Run: headless pygame with SDL's dummy video driver; simulated clock (each Clock.tick advances the game by its frame time, no real sleeping); random seed 0; keys injected as events and as key.get_pressed() state; no mouse input.
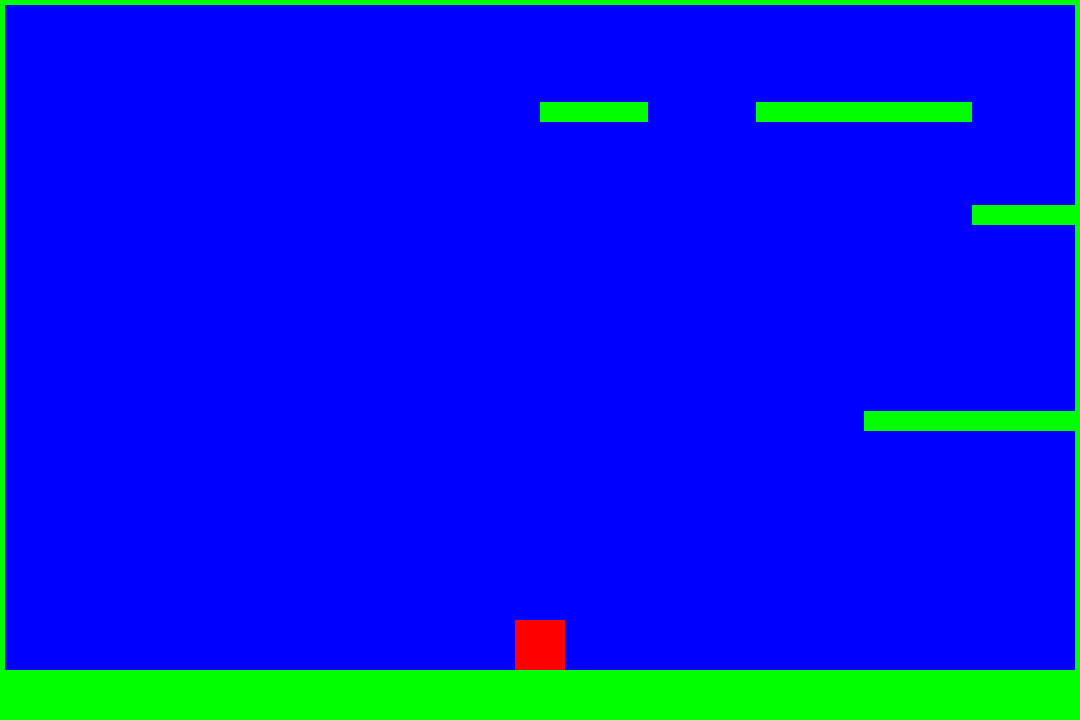
Frame 1 of 4 · flips 1–60 · no input
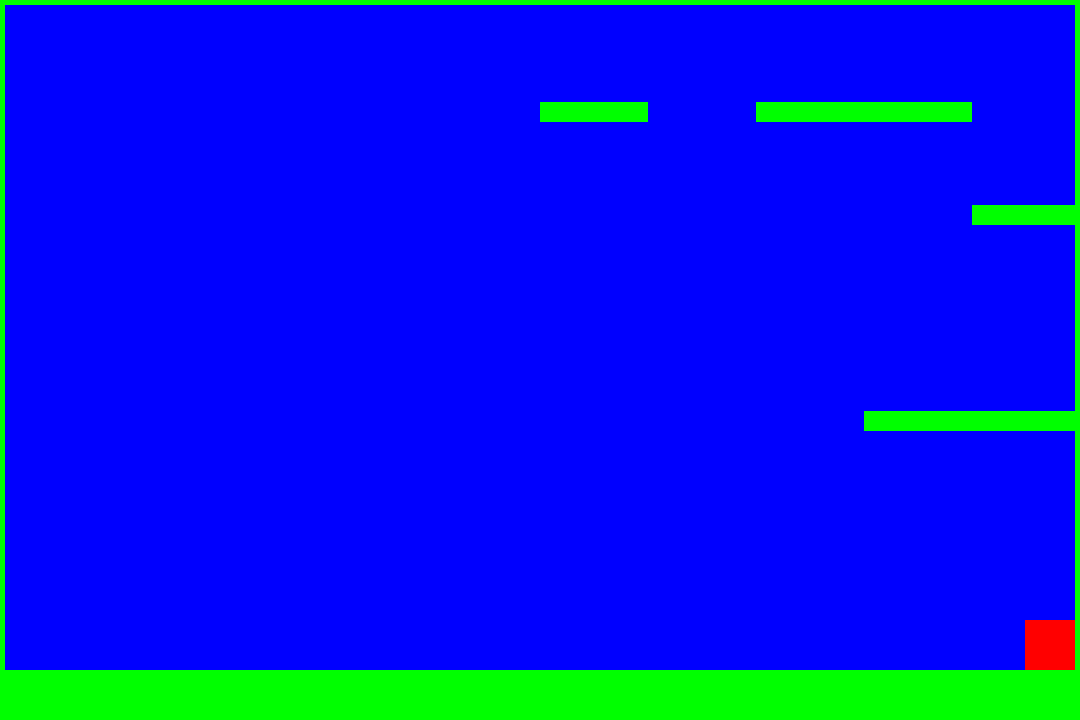
Frame 2 of 4 · flips 61–180 · tapped SPACE, RETURN · held RIGHT (→), D
Frame 3 of 4 · flips 181–300 · held DOWN (↓), S · screen unchanged from frame 2, image omitted
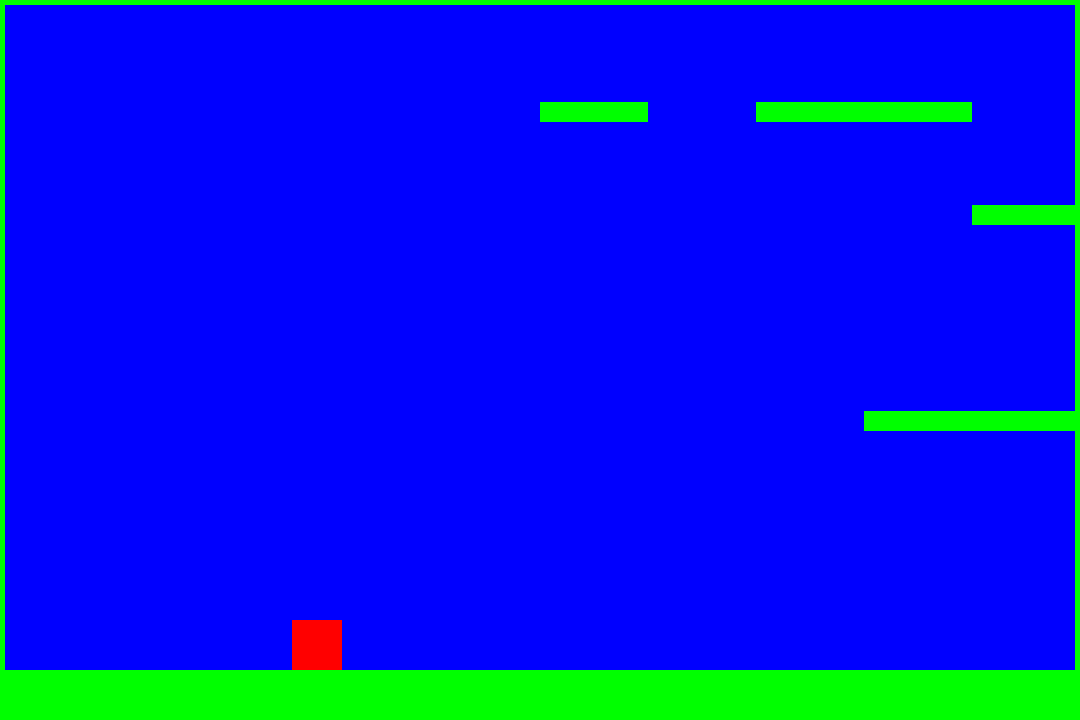
Frame 4 of 4 · flips 301–420 · held LEFT (←), A, UP (↑), W

The pygame program that drew these frames:

#   
#   V1.0.10.0
#   
#   + Added levels up to 3 however 2 & 3 are not completed
#   + Added escape menu
#   + Game prepared for the addition of buttons
#


import pygame
import pygame.gfxdraw
import random
pygame.init()

def printStats():
    print("\n")
    print("scene: " + scene)
    print("")
    print("player[0]: " + str(player[0]))
    print("player[1]: " + str(player[1]))
    print("velocity: " + str(vel))
    print("playerJumpAllowed: " + str(playerJumpAllowed()))
    print("playerLeftWallJumpAllowed: " + str(playerLeftWallJumpAllowed()))
    print("playerRightWallJumpAllowed: " + str(playerRightWallJumpAllowed()))
    print("jumpAllowed: " + str(jumpAllowed))
    print("doubleJumpAllowed: " + str(doubleJumpAllowed))
    print("doubleJump: " + str(doubleJump))
    print("inAir: " + str(inAir))
    print("\n")

def playerJumpAllowed():
    for i in range(len(boxes)):
        if ( max(player[0]+player[2],boxes[i][0]+boxes[i][2]) - min(player[0],boxes[i][0]) ) < ( player[2] + boxes[i][2] ): 
            if (player[1] + player[3]) == boxes[i][1]:
                return True
    return False

def playerLeftWallJumpAllowed():
    for i in range(len(boxes)):
        if ( max(player[1]+player[3],boxes[i][1]+boxes[i][3]) - min(player[1],boxes[i][1]) ) < ( player[3] + boxes[i][3] ): 
            if player[0] == boxes[i][0] + boxes[i][2]:
                return True
    return False

def playerRightWallJumpAllowed():
    for i in range(len(boxes)):
        if ( max(player[1]+player[3],boxes[i][1]+boxes[i][3]) - min(player[1],boxes[i][1]) ) < ( player[3] + boxes[i][3] ): 
            if player[0] + player[2] == boxes[i][0]:
                return True
    return False

def rectToRectCollision(a,b):
    leftSide = min( a[0], b[0] )                        # Side furthest left
    rightSide = max( a[0]+a[2], b[0]+b[2] )             # Side furthest right
    if ( rightSide - leftSide ) < ( a[2] + b[2] ):      # if distance between outer edges of boxes is less than the width of them both combined
        topSide = min( a[1], b[1] )                     # Side furthest up
        bottomSide = max( a[1]+a[3], b[1]+b[3] )        # Side furthest down
        if ( bottomSide - topSide ) < ( a[3] + b[3] ):  # if distance between top and bottom of boxes is less than the height of them both combined
            return True

def loadLevel(n):
    resetPlayer()
    global scene
    scene = "level_" + str(n+1)
    global boxes
    boxes = level[n]

def resetPlayer():
    player[0] = size[0]/2 - (player[2]/2)
    player[1] = size[1] - 70 - player[3]
    player[2] = 50
    player[3] = 50
    vel[0] = 0
    vel[1] = 0


BLACK   = (   0,   0,   0)
WHITE   = ( 255, 255, 255)
RED     = ( 255,   0,   0)
GREEN   = (   0, 255,   0)
BLUE    = (   0,   0, 255)

size = (1080, 720)
screen = pygame.display.set_mode(size)
pygame.display.set_caption("mygame.my")
clock = pygame.time.Clock()
done = False

#   main_menu, instructions, level_(1-10), credits
scene = "level_1"
escape = False
 
#           [x, y,  w,  h,  c]
player =    [0, 0,  50, 50, RED]
player[0] = size[0]/2 - (player[2]/2)
player[1] = size[1] - 70 - player[3]
vel = [0,0]
playerSpeed = 8
playerJump = 6

GRAVITY = 13      # pixels per second
FRICTION = 0.95

level = []     # MAKE ALL WIDTH/HEIGHTS DIVISIBLE BY 50 SO THAT TEXTURES CAN LINE PROPERLY
level.append([])
level[0].append([  0,            size[1]-50,      size[0],    50,     GREEN   ])      # Ground
level[0].append([  360,           250,            350,        100,    GREEN   ])      # Middle Platform
level[0].append([  0,          180,               100,        550,    GREEN   ])      # Left block
level[0].append([  1080-300,    720-200,          300,        200,    GREEN   ])      # Right block 1
level[0].append([  1080-150,    720-350,          150,        150,    GREEN   ])      # Right block 2

level.append([])
level[1].append([  0,            size[1]-50,      size[0],    50,     GREEN   ])      # Ground
level[1].append([  360,           250,            350,        100,    GREEN   ])      # Middle Platform
level[1].append([  1080-300,    720-200,          300,        200,    GREEN   ])      # Right block 1
level[1].append([  1080-150,    720-350,          150,        150,    GREEN   ])      # Right block 2

level.append([])
level[2].append([  0,            size[1]-50,      size[0],    50,     GREEN   ])      # Ground
level[2].append([  360,           250,            350,        100,    GREEN   ])      # Middle Platform



boxes = []
boxes.append([  0,            size[1]-50,     size[0],    50,       GREEN   ])  # Ground
boxes.append([  0,            -45,            size[0],    50,       GREEN   ])  # Roof
boxes.append([  -45,          0,              50,         size[1],  GREEN   ])  # Left wall
boxes.append([  size[0]-5,    0,              50,         size[1],  GREEN   ])  # Right wall

for x in range(0,10):
    for y in range(1,6):
        if random.random() < 0.25:
            w = size[0]/10
            h = size[1]/7
            boxes.append([  x*w,    y*h,    w,  20, GREEN   ])

jumpAllowed = False         # variable to stop repeated jumping
doubleJumpAllowed = False
doubleJump = False          # variable to enable double jumping
inAir = True                # tracks whether player was in air in the previous frame

moveUp = False
moveRight = False
moveLeft = False


print("Welcome to rectangle thingy with: ")
print("  - Left/Right Movement")
print("  - Jumping")
print("  - Gravity")
print("  - Collision with other rectangles")

 
# -------- Main Program Loop -----------
while not done:
    ## MAIN EVENT LOOP ##
    
    # --- User Input --- #
    for event in pygame.event.get():    # User did something
        if event.type == pygame.QUIT:   # If user clicked close
            done = True
        elif event.type == pygame.KEYDOWN:
            if event.key == pygame.K_UP:
                moveUp = True
            elif event.key == pygame.K_RIGHT:
                moveRight = True
            elif event.key == pygame.K_LEFT:
                moveLeft = True
            elif event.key == pygame.K_ESCAPE:
                if "level" in scene:
                    if escape:
                        escape = False
                    else:
                        escape = True
            elif event.key == pygame.K_s:
                printStats()
            elif event.key == pygame.K_m:
                escape = False
                scene = "main_menu"
            elif event.key == pygame.K_1:
                loadLevel(0)
            elif event.key == pygame.K_2:
                loadLevel(1)
            elif event.key == pygame.K_3:
                loadLevel(2)
        elif event.type == pygame.KEYUP:
            if event.key == pygame.K_UP:
                moveUp = False
            elif event.key == pygame.K_RIGHT:
                moveRight = False
            elif event.key == pygame.K_LEFT:
                moveLeft = False

    if scene == "main_menu":
        # --- Rendering --- #
        screen.fill(GREEN)
        pygame.draw.rect(screen, RED, [390,250,300,100])
        
    
    if "level" in scene:    # if current scene is a level
        if not escape:      # only peform player movement if not in escape/pause screen
            # --- xAxis Movement --- #    
            if moveRight:
                if playerJumpAllowed():
                    vel[0] -= playerSpeed/30
                else:
                    vel[0] -= playerSpeed/(30*2)
                if vel[0] < -playerSpeed:
                    vel[0] = -playerSpeed
            elif moveLeft:
                if playerJumpAllowed():
                    vel[0] += playerSpeed/30
                else:
                    vel[0] += playerSpeed/(30*2)
                if vel[0] > playerSpeed:
                    vel[0] = playerSpeed

            # --- Jumping --- #
            jumpGround = playerJumpAllowed()
            jumpLeft = playerLeftWallJumpAllowed()
            jumpRight = playerRightWallJumpAllowed()
            jumpAny = playerJumpAllowed() or playerLeftWallJumpAllowed() or playerRightWallJumpAllowed()    # whether any jumping is allowed
            
            if not inAir and not jumpAny:   # allow double jumping if player was on ground in previous frame but not in the current frame
                doubleJumpAllowed = True
            if jumpAny:             # if all of the types of jumping are not allowed, player is "inAir"
                inAir = False
            else:
                inAir = True
            if doubleJumpAllowed and not moveUp:    # if double jumping is allowed and player lets go of jump key 
                doubleJumpAllowed = False   
                doubleJump = True
            
            if not moveUp:
                if jumpAny:
                    jumpAllowed = True      # stops repeated jumping

            else:
                if jumpAllowed:  
                    if jumpGround:
                        vel[1] = playerJump
                        jumpAllowed = False
                    elif jumpLeft:
                        if vel[1] < 0:
                            vel[1] = playerJump
                            vel[0] = -2
                            jumpAllowed = False
                    elif jumpRight:
                        if vel[1] < 0:
                            vel[1] = playerJump
                            vel[0] = 2
                            jumpAllowed = False           
                if doubleJump:
                    vel[1] = playerJump
                    doubleJump = False        
            # --- Rendering --- #
            
            screen.fill(BLUE)

            pygame.draw.rect(screen, player[4], [player[0],player[1],player[2],player[3]])      # Draw player 

            for i in range(len(boxes)):
                pygame.draw.rect(screen, boxes[i][4], [boxes[i][0],boxes[i][1],boxes[i][2],boxes[i][3]])    # Draw boxes


            # --- Gravity --- #
            vel[1] -= GRAVITY/60

            # --- Friction -- #
            if not moveLeft and not moveRight and playerJumpAllowed():  # only perform friction if player is not moving and player is on ground
                if vel[0] != 0:
                    vel[0] *= FRICTION
                if vel[0] < 1/60 and vel[0] > -1/60:    # makes players velocity actually reach zero and not extremely small
                    vel[0] = 0
                

            # --- Velocity Movement --- #
            player[0] -= vel[0]
            player[1] -= vel[1]

            # --- Collision --- #
            for i in range(len(boxes)):     # For every box in boxes array
                if(rectToRectCollision(player,boxes[i])):   # if player colliding with box
                    N = player[1] + player[3] - boxes[i][1]     # distance between bottom of player and top of box
                    E = boxes[i][0] + boxes[i][2] - player[0]   # distance between right of box and left of player
                    S = boxes[i][1] + boxes[i][3] - player[1]   # distance between bottom of box and top of player
                    W = player[0] + player[2] - boxes[i][0]     # distance between right of player and left of box
                    # find which has smallest distance and set back player that way
                    if min(N,S,E,W) == N:
                        player[1] = boxes[i][1] - player[3]
                        if vel[1] < 0:
                            vel[1] = 0
                    elif min(E,S,W) == S:
                        player[1] = boxes[i][1] + boxes[i][3]
                        if vel[1] > 0:
                            vel[1] = 0
                        vel[0] *= 0.8       # slow players x velocity when player hits a roof
                    elif (E<W):
                        player[0] = boxes[i][0] + boxes[i][2]
                        if vel[0] > 0:
                            vel[0] = 0
                    else:
                        player[0] = boxes[i][0] - player[2]
                        if vel[0] < 0:
                            vel[0] = 0

            # --- Outside Map Reset --- #
            if player[0] + player[2] < 0:   # left side
                resetPlayer()
            elif player[0] > size[0]:       # right side
                resetPlayer()
            elif player[1] > size[1]:       # bottom of map
                resetPlayer()
        
        
        # --- Rendering --- #
        
        screen.fill(BLUE)

        pygame.draw.rect(screen, player[4], [player[0],player[1],player[2],player[3]])      # Draw player 

        for i in range(len(boxes)):
            pygame.draw.rect(screen, boxes[i][4], [boxes[i][0],boxes[i][1],boxes[i][2],boxes[i][3]])    # Draw boxes

        if escape:
            MARGIN = 40
            pygame.gfxdraw.box(screen, pygame.Rect(MARGIN,MARGIN,size[0]-(2*MARGIN),size[1]-(2*MARGIN)), (100,0,0,127))

    pygame.display.flip()
    clock.tick(60)

pygame.quit()   # quit game
